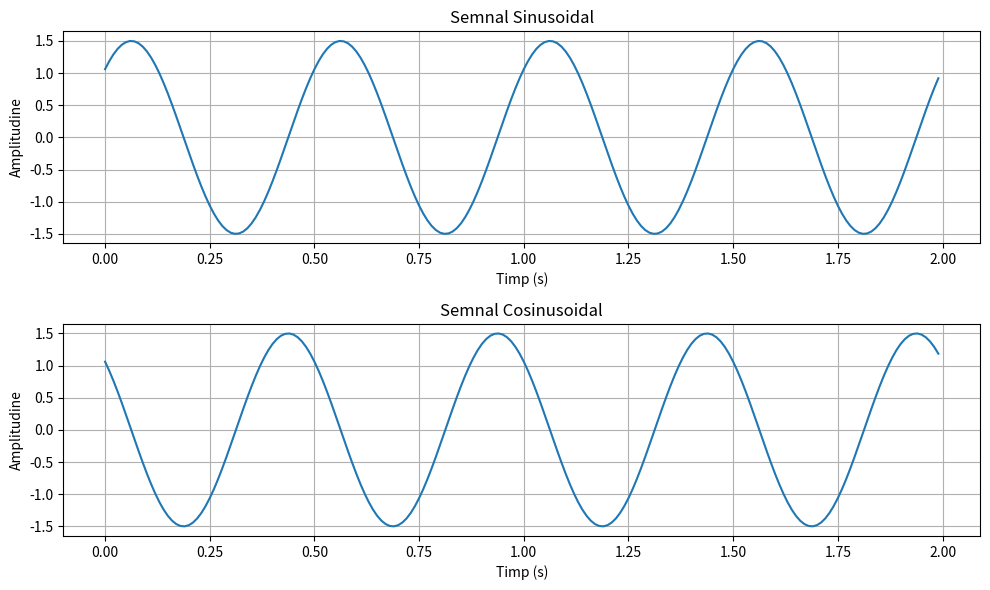

Reproduce this figure in Python.
import numpy as np
import matplotlib.pyplot as plt

# parametrii semnalului sinusoidal
amplitudine = 1.5  # Amplitudinea semnalului
frecventa = 2.0   # Frecvența semnalului (în hertzi)
faza = np.pi / 4  # Faza semnalului (în radiani)

# crearea unui vector de timp de la 0 la 2 secunde cu o rezoluție de 0.01 secunde
t = np.arange(0, 2, 0.01)

# generarea semnalului sinusoidal
semnal_sinus = amplitudine * np.sin(2 * np.pi * frecventa * t + faza)

# generarea semnalului cosinusoidal identic cu semnalul sinusoidal
semnal_cosinus = amplitudine * np.cos(2 * np.pi * frecventa * t + faza)

# afișarea celor două semnale pe subplot-uri separate
plt.figure(figsize=(10, 6))

# subplot pentru semnalul sinusoidal
plt.subplot(2, 1, 1)
plt.plot(t, semnal_sinus)
plt.title('Semnal Sinusoidal')
plt.xlabel('Timp (s)')
plt.ylabel('Amplitudine')
plt.grid(True)

# subplot pentru semnalul cosinusoidal
plt.subplot(2, 1, 2)
plt.plot(t, semnal_cosinus)
plt.title('Semnal Cosinusoidal')
plt.xlabel('Timp (s)')
plt.ylabel('Amplitudine')
plt.grid(True)

plt.tight_layout()  # Pentru a asigura o dispunere corectă a subplot-urilor
plt.show()
